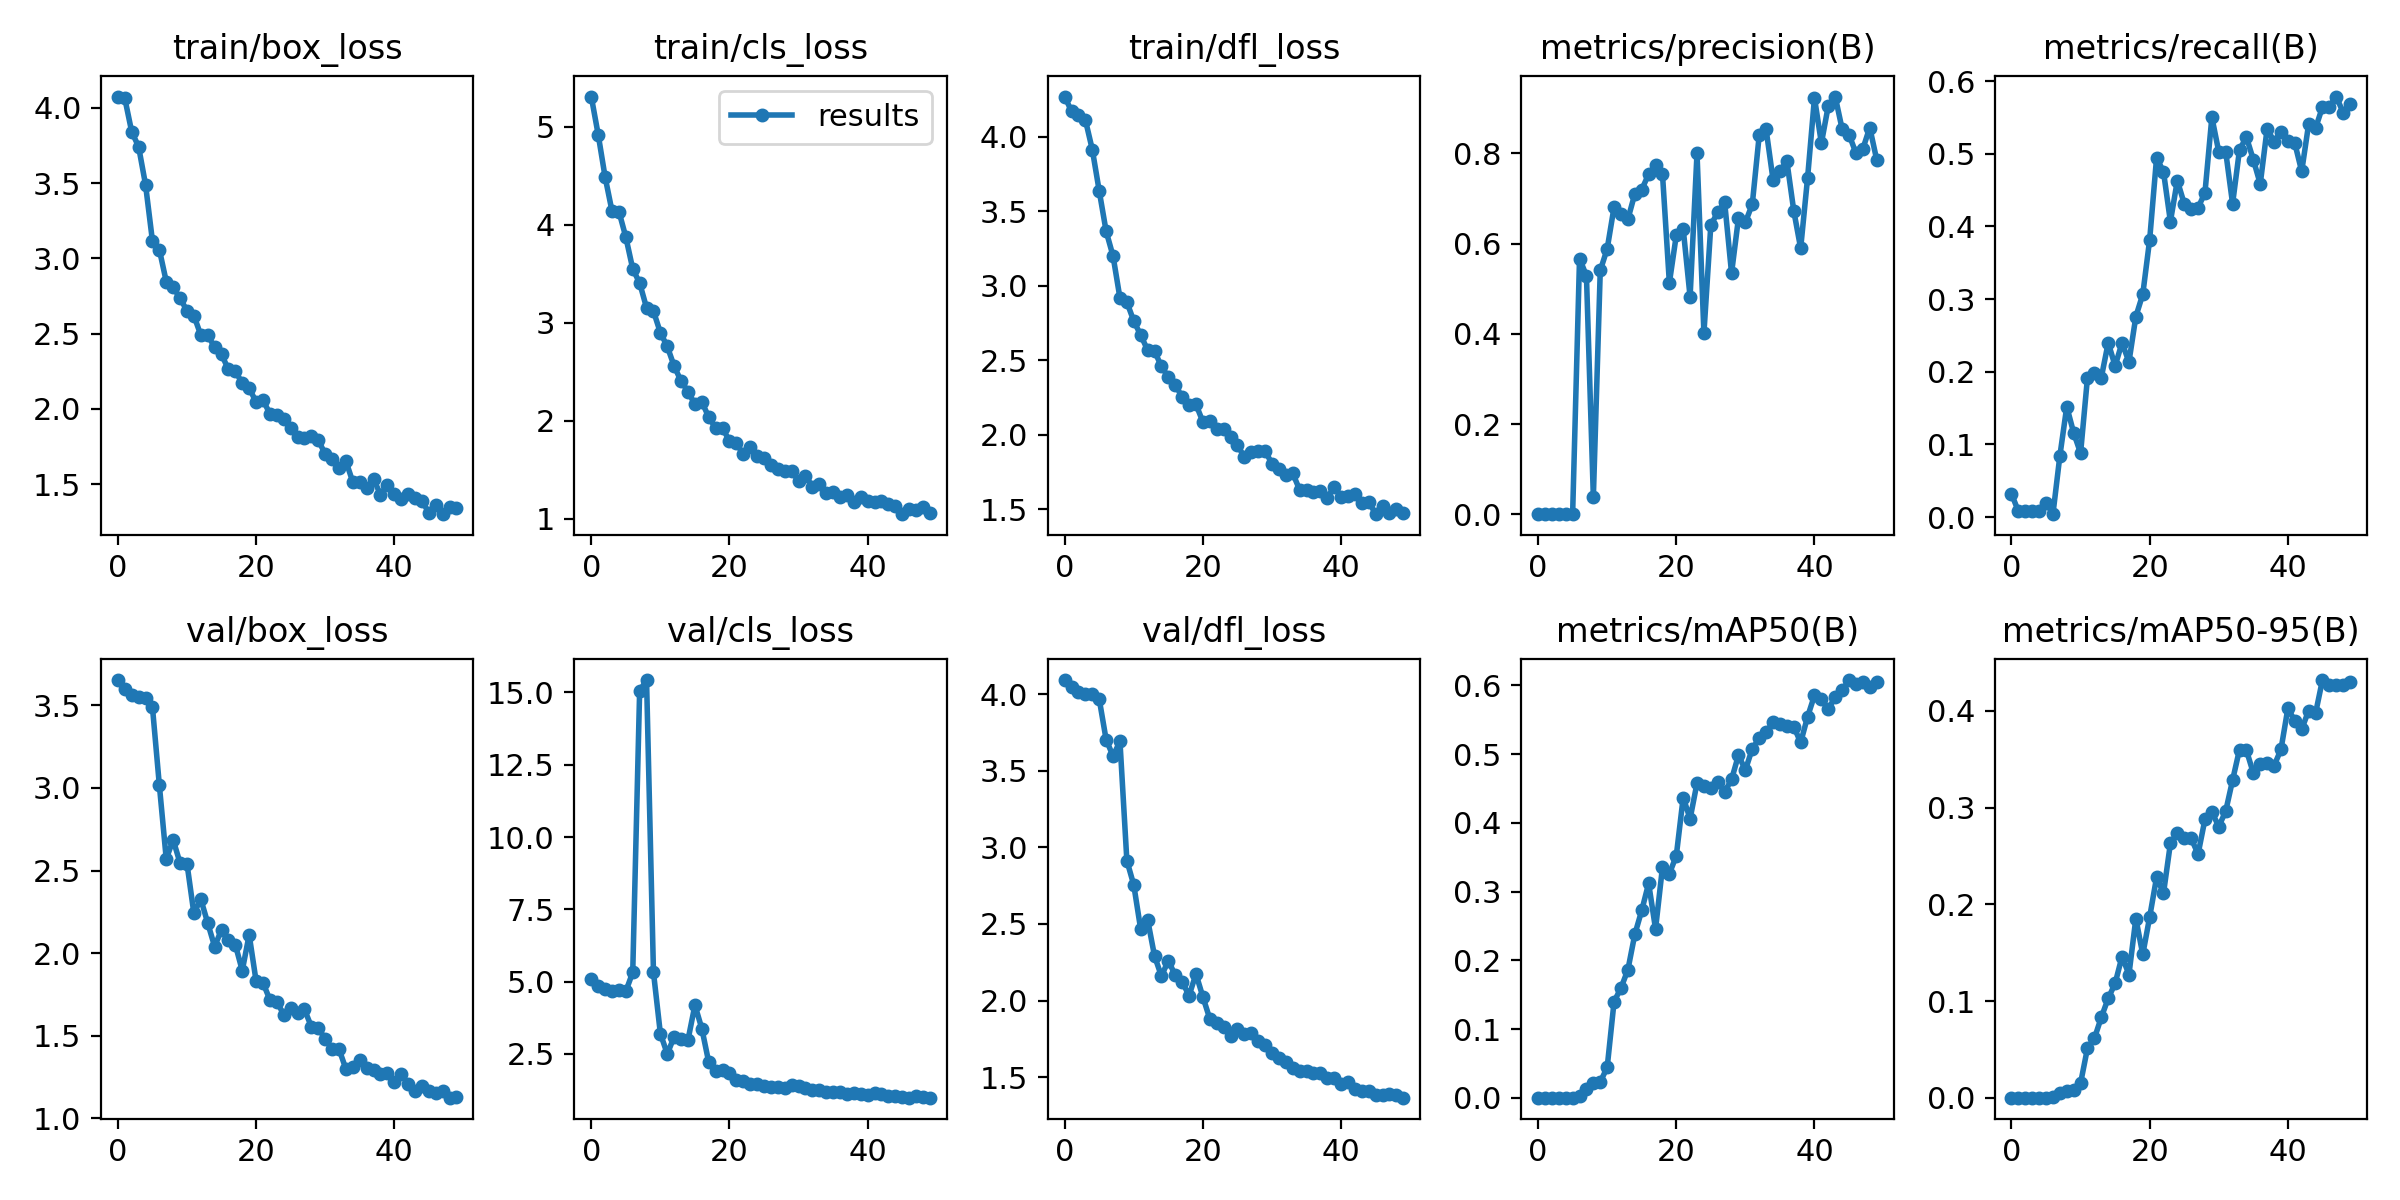

Source data for this figure (header and first rows):
epoch, train/box_loss, train/cls_loss, train/dfl_loss, metrics/precision(B), metrics/recall(B), metrics/mAP50(B), metrics/mAP50-95(B), val/box_loss, val/cls_loss, val/dfl_loss, lr/pg0, lr/pg1, lr/pg2
0, 4.076, 5.307, 4.269, 0.00016, 0.032, 0.0001, 4e-05, 3.653, 5.083, 4.092, 0.0838, 0.0018, 0.0018
1, 4.064, 4.919, 4.169, 0.00019, 0.008, 0.0001, 6e-05, 3.599, 4.847, 4.044, 0.06663, 0.003627, 0.003627
2, 3.842, 4.487, 4.145, 0.0002, 0.008, 0.00011, 6e-05, 3.559, 4.729, 4.011, 0.04938, 0.005378, 0.005378
3, 3.743, 4.138, 4.111, 0.00018, 0.008, 0.0001, 6e-05, 3.547, 4.685, 4, 0.03205, 0.007055, 0.007055
4, 3.491, 4.134, 3.913, 0.00019, 0.008, 0.0001, 5e-05, 3.546, 4.697, 4, 0.01466, 0.008655, 0.008655
5, 3.117, 3.873, 3.636, 0.00033, 0.02, 0.00017, 7e-05, 3.49, 4.669, 3.967, 0.00901, 0.00901, 0.00901
6, 3.059, 3.549, 3.365, 0.567, 0.004, 0.00263, 0.00086, 3.018, 5.322, 3.702, 0.00901, 0.00901, 0.00901
7, 2.846, 3.405, 3.199, 0.5286, 0.084, 0.01277, 0.005, 2.57, 15.05, 3.596, 0.008812, 0.008812, 0.008812
8, 2.808, 3.151, 2.917, 0.03809, 0.152, 0.0218, 0.00681, 2.686, 15.43, 3.691, 0.008614, 0.008614, 0.008614
9, 2.735, 3.117, 2.89, 0.5405, 0.116, 0.02299, 0.00792, 2.546, 5.324, 2.913, 0.008416, 0.008416, 0.008416
10, 2.652, 2.897, 2.764, 0.5884, 0.088, 0.04411, 0.01501, 2.542, 3.204, 2.754, 0.008218, 0.008218, 0.008218
11, 2.62, 2.757, 2.669, 0.6812, 0.192, 0.14, 0.05135, 2.241, 2.503, 2.466, 0.00802, 0.00802, 0.00802
12, 2.49, 2.555, 2.569, 0.6646, 0.1983, 0.1597, 0.06132, 2.327, 3.1, 2.529, 0.007822, 0.007822, 0.007822
13, 2.49, 2.404, 2.562, 0.6544, 0.192, 0.1864, 0.08311, 2.183, 3.018, 2.292, 0.007624, 0.007624, 0.007624
14, 2.409, 2.296, 2.459, 0.7103, 0.24, 0.2377, 0.1027, 2.04, 2.989, 2.16, 0.007426, 0.007426, 0.007426
15, 2.362, 2.166, 2.388, 0.7198, 0.208, 0.2725, 0.1182, 2.142, 4.19, 2.26, 0.007228, 0.007228, 0.007228
16, 2.261, 2.192, 2.338, 0.7541, 0.24, 0.312, 0.146, 2.081, 3.377, 2.165, 0.00703, 0.00703, 0.00703
17, 2.249, 2.035, 2.252, 0.7741, 0.2135, 0.2456, 0.1274, 2.051, 2.213, 2.123, 0.006832, 0.006832, 0.006832
18, 2.171, 1.924, 2.203, 0.7549, 0.276, 0.3353, 0.1853, 1.895, 1.905, 2.032, 0.006634, 0.006634, 0.006634
19, 2.137, 1.923, 2.204, 0.513, 0.3066, 0.326, 0.1482, 2.111, 1.934, 2.174, 0.006436, 0.006436, 0.006436
20, 2.046, 1.793, 2.087, 0.6184, 0.3819, 0.3519, 0.1868, 1.832, 1.837, 2.024, 0.006238, 0.006238, 0.006238
21, 2.058, 1.768, 2.09, 0.6331, 0.4947, 0.4369, 0.228, 1.821, 1.609, 1.881, 0.00604, 0.00604, 0.00604
22, 1.967, 1.657, 2.037, 0.482, 0.4752, 0.406, 0.2114, 1.718, 1.568, 1.851, 0.005842, 0.005842, 0.005842
23, 1.96, 1.734, 2.039, 0.8003, 0.4068, 0.4579, 0.2629, 1.707, 1.464, 1.829, 0.005644, 0.005644, 0.005644
24, 1.934, 1.64, 1.985, 0.4014, 0.463, 0.453, 0.2738, 1.628, 1.45, 1.768, 0.005446, 0.005446, 0.005446
25, 1.869, 1.619, 1.929, 0.6412, 0.4314, 0.4508, 0.2681, 1.669, 1.41, 1.812, 0.005248, 0.005248, 0.005248
26, 1.816, 1.544, 1.854, 0.6695, 0.4234, 0.4597, 0.2684, 1.637, 1.363, 1.783, 0.00505, 0.00505, 0.00505
27, 1.808, 1.511, 1.888, 0.6916, 0.4257, 0.4451, 0.2519, 1.66, 1.347, 1.785, 0.004852, 0.004852, 0.004852
28, 1.817, 1.485, 1.894, 0.5346, 0.4464, 0.4631, 0.2878, 1.555, 1.325, 1.735, 0.004654, 0.004654, 0.004654
29, 1.792, 1.482, 1.891, 0.6565, 0.5504, 0.4985, 0.2953, 1.55, 1.418, 1.711, 0.004456, 0.004456, 0.004456
30, 1.7, 1.386, 1.808, 0.6472, 0.5027, 0.4768, 0.2804, 1.478, 1.402, 1.659, 0.004258, 0.004258, 0.004258
31, 1.668, 1.439, 1.77, 0.6876, 0.503, 0.508, 0.2963, 1.422, 1.327, 1.622, 0.00406, 0.00406, 0.00406
32, 1.604, 1.326, 1.733, 0.84, 0.4312, 0.5228, 0.3284, 1.42, 1.246, 1.602, 0.003862, 0.003862, 0.003862
33, 1.652, 1.356, 1.743, 0.8534, 0.5057, 0.5316, 0.36, 1.299, 1.25, 1.561, 0.003664, 0.003664, 0.003664
34, 1.513, 1.261, 1.631, 0.7422, 0.5229, 0.5467, 0.3593, 1.314, 1.198, 1.537, 0.003466, 0.003466, 0.003466
35, 1.514, 1.276, 1.629, 0.7607, 0.492, 0.5433, 0.3357, 1.355, 1.191, 1.542, 0.003268, 0.003268, 0.003268
36, 1.474, 1.221, 1.614, 0.7832, 0.4586, 0.5411, 0.3447, 1.306, 1.202, 1.526, 0.00307, 0.00307, 0.00307
37, 1.534, 1.24, 1.62, 0.6732, 0.5347, 0.5402, 0.3456, 1.295, 1.121, 1.53, 0.002872, 0.002872, 0.002872
38, 1.43, 1.173, 1.577, 0.5897, 0.5167, 0.517, 0.3432, 1.267, 1.146, 1.493, 0.002674, 0.002674, 0.002674
39, 1.492, 1.22, 1.653, 0.7455, 0.5307, 0.5543, 0.3601, 1.274, 1.127, 1.498, 0.002476, 0.002476, 0.002476
40, 1.431, 1.18, 1.585, 0.9233, 0.5174, 0.5855, 0.4026, 1.22, 1.09, 1.455, 0.002278, 0.002278, 0.002278
41, 1.402, 1.168, 1.587, 0.8227, 0.5147, 0.5799, 0.3896, 1.268, 1.136, 1.468, 0.00208, 0.00208, 0.00208
42, 1.433, 1.179, 1.602, 0.9058, 0.4758, 0.5652, 0.3809, 1.21, 1.112, 1.426, 0.001882, 0.001882, 0.001882
43, 1.404, 1.154, 1.545, 0.9262, 0.5406, 0.5838, 0.4002, 1.165, 1.035, 1.409, 0.001684, 0.001684, 0.001684
44, 1.389, 1.134, 1.553, 0.8543, 0.5351, 0.5926, 0.3973, 1.195, 1.04, 1.408, 0.001486, 0.001486, 0.001486
45, 1.309, 1.046, 1.468, 0.8418, 0.5643, 0.6078, 0.4319, 1.165, 1.006, 1.386, 0.001288, 0.001288, 0.001288
46, 1.36, 1.102, 1.526, 0.8009, 0.5648, 0.6022, 0.4263, 1.152, 0.9899, 1.382, 0.00109, 0.00109, 0.00109
47, 1.3, 1.087, 1.476, 0.8101, 0.5788, 0.6052, 0.4272, 1.163, 1.036, 1.391, 0.000892, 0.000892, 0.000892
48, 1.349, 1.116, 1.5, 0.8574, 0.5567, 0.5983, 0.4264, 1.126, 1.004, 1.385, 0.000694, 0.000694, 0.000694
49, 1.343, 1.061, 1.473, 0.7863, 0.568, 0.6044, 0.4301, 1.128, 0.9893, 1.366, 0.000496, 0.000496, 0.000496
